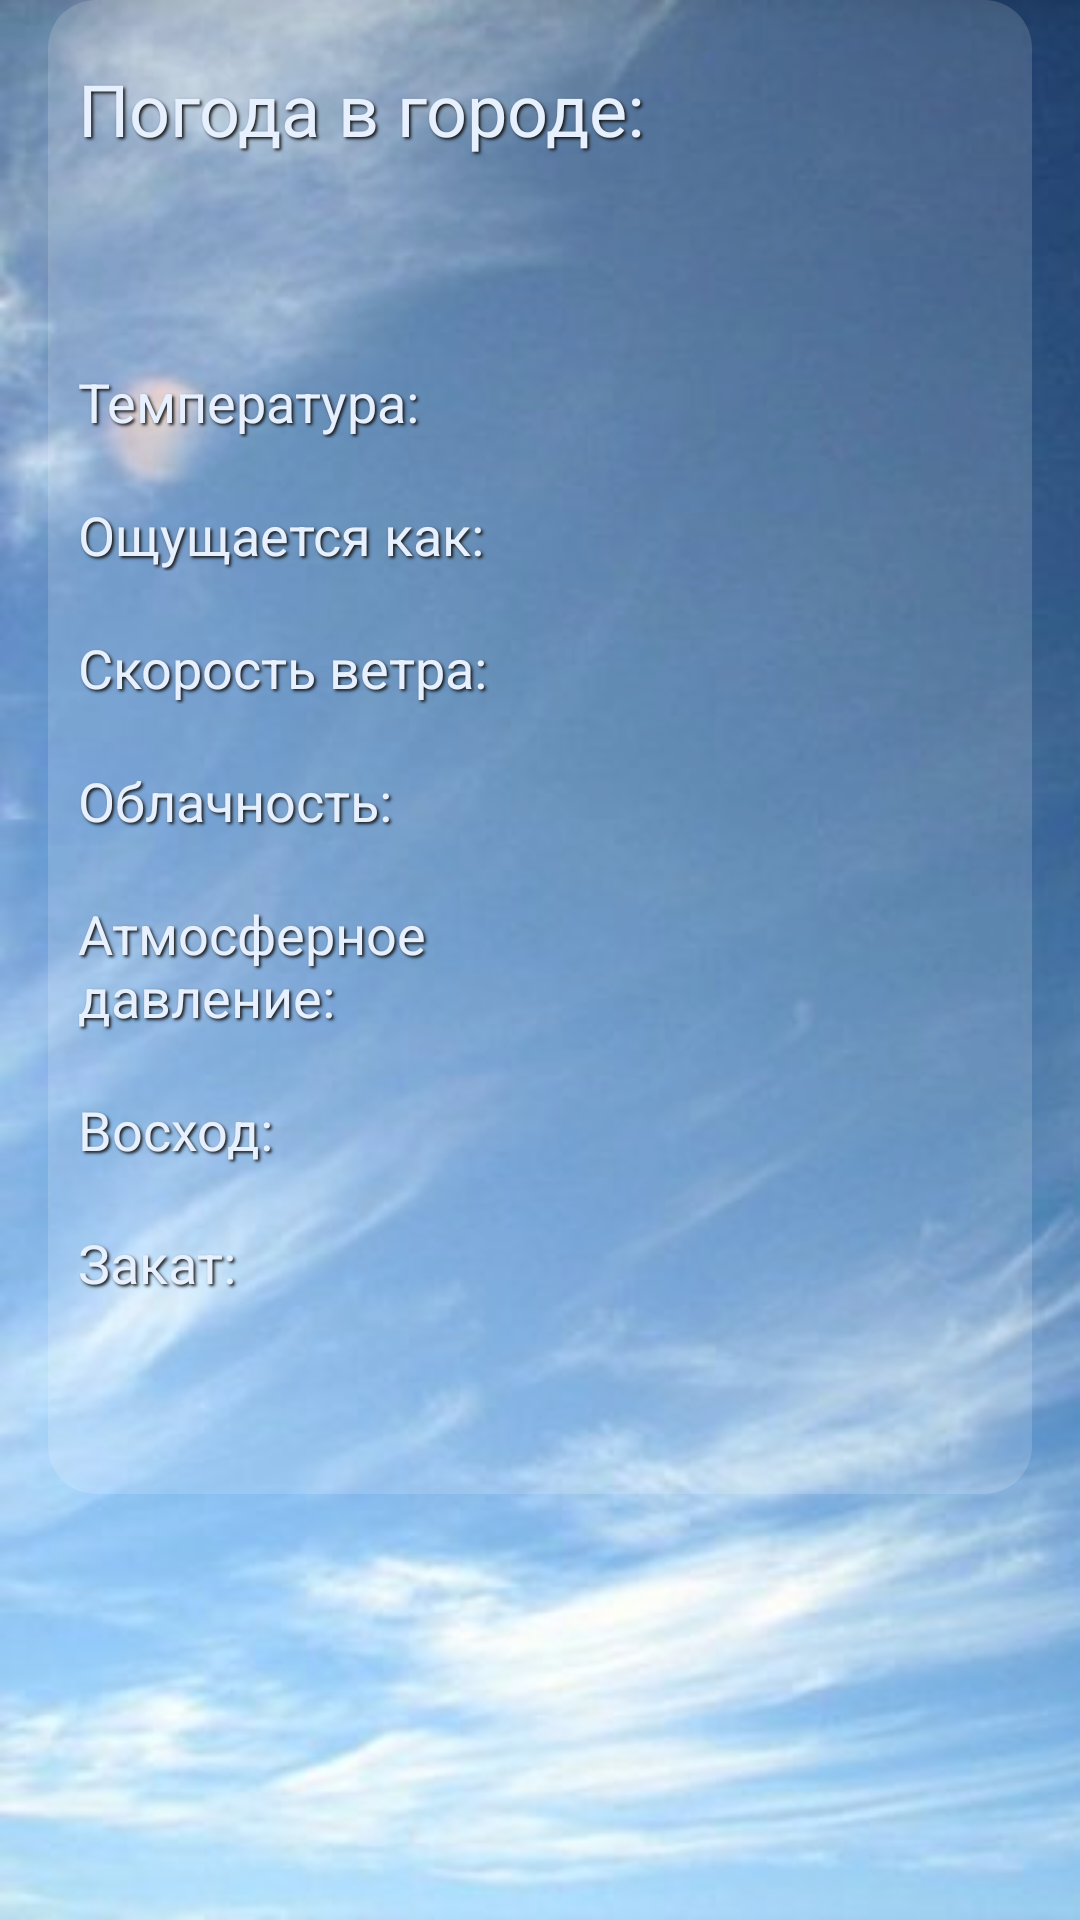

Produce the Android XML layout that renders to this screen, including the resource entries it uses.
<!-- AndroidManifest.xml: application theme Theme.WeatherForecast -->
<!-- res/layout/activity_forecast_data.xml -->
<?xml version="1.0" encoding="utf-8"?>
<ScrollView
    xmlns:android="http://schemas.android.com/apk/res/android"
    xmlns:app="http://schemas.android.com/apk/res-auto"
    xmlns:tools="http://schemas.android.com/tools"
    android:layout_width="match_parent"
    android:layout_height="match_parent"
    android:id="@+id/forecastDataMain"
    android:fillViewport="false"
    android:background="@drawable/background_img">

    <androidx.constraintlayout.widget.ConstraintLayout
        android:id="@+id/constraintLayout"
        android:layout_width="match_parent"
        android:layout_height="wrap_content"
        android:layout_marginStart="16dp"
        android:layout_marginEnd="16dp"
        android:paddingBottom="16dp"
        android:background="@drawable/round_layout"
        tools:context=".ForecastData">

        <TextView
            android:id="@+id/tvWeatherInCity"
            style="@style/Text.ForecastTextView"
            android:text="@string/weatherInCity"
            app:layout_constraintStart_toStartOf="parent"
            app:layout_constraintTop_toTopOf="parent" />

        <TextView
            android:id="@+id/tvTemperature"
            style="@style/Text.ForecastDetailsTextView"
            android:text="@string/temperature"
            app:layout_constraintStart_toStartOf="parent"
            app:layout_constraintTop_toBottomOf="@+id/tvDate" />

        <TextView
            android:id="@+id/tvFeelsLike"
            style="@style/Text.ForecastDetailsTextView"
            android:text="@string/feelsLike"
            app:layout_constraintStart_toStartOf="parent"
            app:layout_constraintTop_toBottomOf="@+id/tvTemperature" />

        <TextView
            android:id="@+id/tvWindSpeed"
            style="@style/Text.ForecastDetailsTextView"
            android:text="@string/windSpeed"
            app:layout_constraintStart_toStartOf="parent"
            app:layout_constraintTop_toBottomOf="@+id/tvFeelsLike" />

        <TextView
            android:id="@+id/tvTemperatureValue"
            style="@style/Text.ForecastDetailsTextViewValue"
            app:layout_constraintStart_toEndOf="@+id/tvTemperature"
            app:layout_constraintTop_toBottomOf="@+id/tvDate" />

        <TextView
            android:id="@+id/tvFeelsLikeValue"
            style="@style/Text.ForecastDetailsTextViewValue"
            app:layout_constraintStart_toEndOf="@+id/tvFeelsLike"
            app:layout_constraintTop_toBottomOf="@+id/tvTemperature" />

        <TextView
            android:id="@+id/tvWindSpeedValue"
            style="@style/Text.ForecastDetailsTextViewValue"
            app:layout_constraintStart_toEndOf="@+id/tvWindSpeed"
            app:layout_constraintTop_toBottomOf="@+id/tvFeelsLike" />

        <TextView
            android:id="@+id/tvClouds"
            style="@style/Text.ForecastDetailsTextView"
            android:text="@string/clouds"
            app:layout_constraintStart_toStartOf="parent"
            app:layout_constraintTop_toBottomOf="@+id/tvWindSpeed" />

        <TextView
            android:id="@+id/tvPressure"
            style="@style/Text.ForecastDetailsTextView"
            android:text="@string/pressure"
            app:layout_constraintStart_toStartOf="parent"
            app:layout_constraintTop_toBottomOf="@+id/tvClouds" />

        <TextView
            android:id="@+id/tvSunrise"
            style="@style/Text.ForecastDetailsTextView"
            android:ems="4"
            android:text="@string/sunrise"
            app:layout_constraintStart_toStartOf="parent"
            app:layout_constraintTop_toBottomOf="@+id/tvPressure" />

        <TextView
            android:id="@+id/tvCityName"
            style="@style/Text.ForecastTextView"
            android:layout_width="0dp"
            app:layout_constraintEnd_toEndOf="parent"
            app:layout_constraintStart_toEndOf="@+id/tvWeatherInCity"
            app:layout_constraintTop_toTopOf="parent" />

        <TextView
            android:id="@+id/tvSunset"
            style="@style/Text.ForecastDetailsTextView"
            android:ems="4"
            android:text="@string/sunset"
            app:layout_constraintStart_toStartOf="parent"
            app:layout_constraintTop_toBottomOf="@+id/tvSunrise" />

        <TextView
            android:id="@+id/tvCloudsValue"
            style="@style/Text.ForecastDetailsTextViewValue"
            app:layout_constraintStart_toEndOf="@+id/tvClouds"
            app:layout_constraintTop_toBottomOf="@+id/tvWindSpeed" />

        <TextView
            android:id="@+id/tvPressureValue"
            style="@style/Text.ForecastDetailsTextViewValue"
            app:layout_constraintStart_toEndOf="@+id/tvPressure"
            app:layout_constraintTop_toBottomOf="@+id/tvClouds" />

        <TextView
            android:id="@+id/tvSunriseValue"
            style="@style/Text.ForecastDetailsTextViewValue"
            app:layout_constraintStart_toEndOf="@+id/tvSunrise"
            app:layout_constraintTop_toBottomOf="@+id/tvPressure" />

        <TextView
            android:id="@+id/tvSunsetValue"
            style="@style/Text.ForecastDetailsTextViewValue"
            app:layout_constraintStart_toEndOf="@+id/tvSunset"
            app:layout_constraintTop_toBottomOf="@+id/tvSunrise" />

        <ProgressBar
            android:id="@+id/forecastDataProgressBar"
            style="?android:attr/progressBarStyle"
            android:layout_width="100dp"
            android:layout_height="100dp"
            android:visibility="invisible"
            app:layout_constraintBottom_toBottomOf="parent"
            app:layout_constraintEnd_toEndOf="parent"
            app:layout_constraintStart_toStartOf="parent"
            app:layout_constraintTop_toTopOf="parent" />

        <com.github.mikephil.charting.charts.LineChart
            android:id="@+id/temperatureChart"
            android:layout_width="match_parent"
            android:layout_height="0dp"
            android:layout_marginStart="16dp"
            android:layout_marginTop="30dp"
            android:layout_marginEnd="16dp"
            android:background="@color/white"
            android:visibility="invisible"
            app:layout_constraintEnd_toEndOf="parent"
            app:layout_constraintStart_toStartOf="parent"
            app:layout_constraintTop_toBottomOf="@+id/tvSunset" />

        <TextView
            android:id="@+id/tvDate"
            style="@style/Text.ForecastDetailsTextView"
            android:layout_marginTop="20dp"
            android:layout_width="wrap_content"
            android:textSize="22sp"
            app:layout_constraintStart_toStartOf="parent"
            android:ems="12"
            app:layout_constraintTop_toBottomOf="@+id/tvCityName" />
    </androidx.constraintlayout.widget.ConstraintLayout>

</ScrollView>
<!-- resources referenced by this layout -->
<resources>
  <color name="white">#FFFFFF</color>
  <!-- drawable background_img: png bitmap (drawable, 201196 bytes) -->
  <!-- drawable round_layout (drawable) -->
  <?xml version="1.0" encoding="utf-8"?>
  <shape
      xmlns:android="http://schemas.android.com/apk/res/android"
      android:shape="rectangle">
      <solid
          android:color="@color/white_pale" />
      <corners android:radius="16dp"/>
  </shape>
  <string name="clouds">Облачность:</string>
  <string name="feelsLike">Ощущается как:</string>
  <string name="pressure">Атмосферное давление:</string>
  <string name="sunrise">Восход:</string>
  <string name="sunset">Закат:</string>
  <string name="temperature">Температура:</string>
  <string name="weatherInCity">Погода в городе:</string>
  <string name="windSpeed">Скорость ветра:</string>
  <style name="Text.ForecastDetailsTextView">
          <item name="android:textColor">@color/sky_blue</item>
  
  
          <item name="android:paddingStart">10dp</item>
          <item name="android:paddingEnd">5dp</item>
          <item name="android:layout_width">wrap_content</item>
          <item name="android:layout_height">wrap_content</item>
          <item name="android:layout_marginTop">20dp</item>
  
          <item name="android:textSize">18sp</item>
          <item name="android:ems">8</item>
      </style>
  <style name="Text.ForecastDetailsTextViewValue">
          <item name="android:textColor">@color/sky_blue</item>
  
          <item name="android:layout_width">wrap_content</item>
          <item name="android:layout_height">wrap_content</item>
          <item name="android:layout_marginTop">20dp</item>
          <item name="android:layout_marginStart">8dp</item>
          <item name="android:textStyle">bold</item>
          <item name="android:textSize">18sp</item>
      </style>
  <style name="Text.ForecastTextView">
          <item name="android:textColor">@color/sky_blue</item>
  
          <item name="android:paddingStart">10dp</item>
          <item name="android:paddingEnd">5dp</item>
          <item name="android:layout_width">wrap_content</item>
          <item name="android:layout_height">wrap_content</item>
          <item name="android:layout_marginTop">20dp</item>
  
          <item name="android:textSize">24sp</item>
      </style>
  <style name="Theme.WeatherForecast" parent="Theme.Design.Light.NoActionBar">
          <item name="colorPrimary">@color/blue</item>
          <item name="colorPrimaryDark">@color/accent</item>
          <item name="colorAccent">@color/darkBlue</item>
      </style>
  <color name="white_pale">#26FFFFFF</color>
  <color name="sky_blue">#E6F0FF</color>
  <color name="blue">#D91288F0</color>
  <color name="accent">#2B4679</color>
  <color name="darkBlue">#37616E</color>
</resources>
